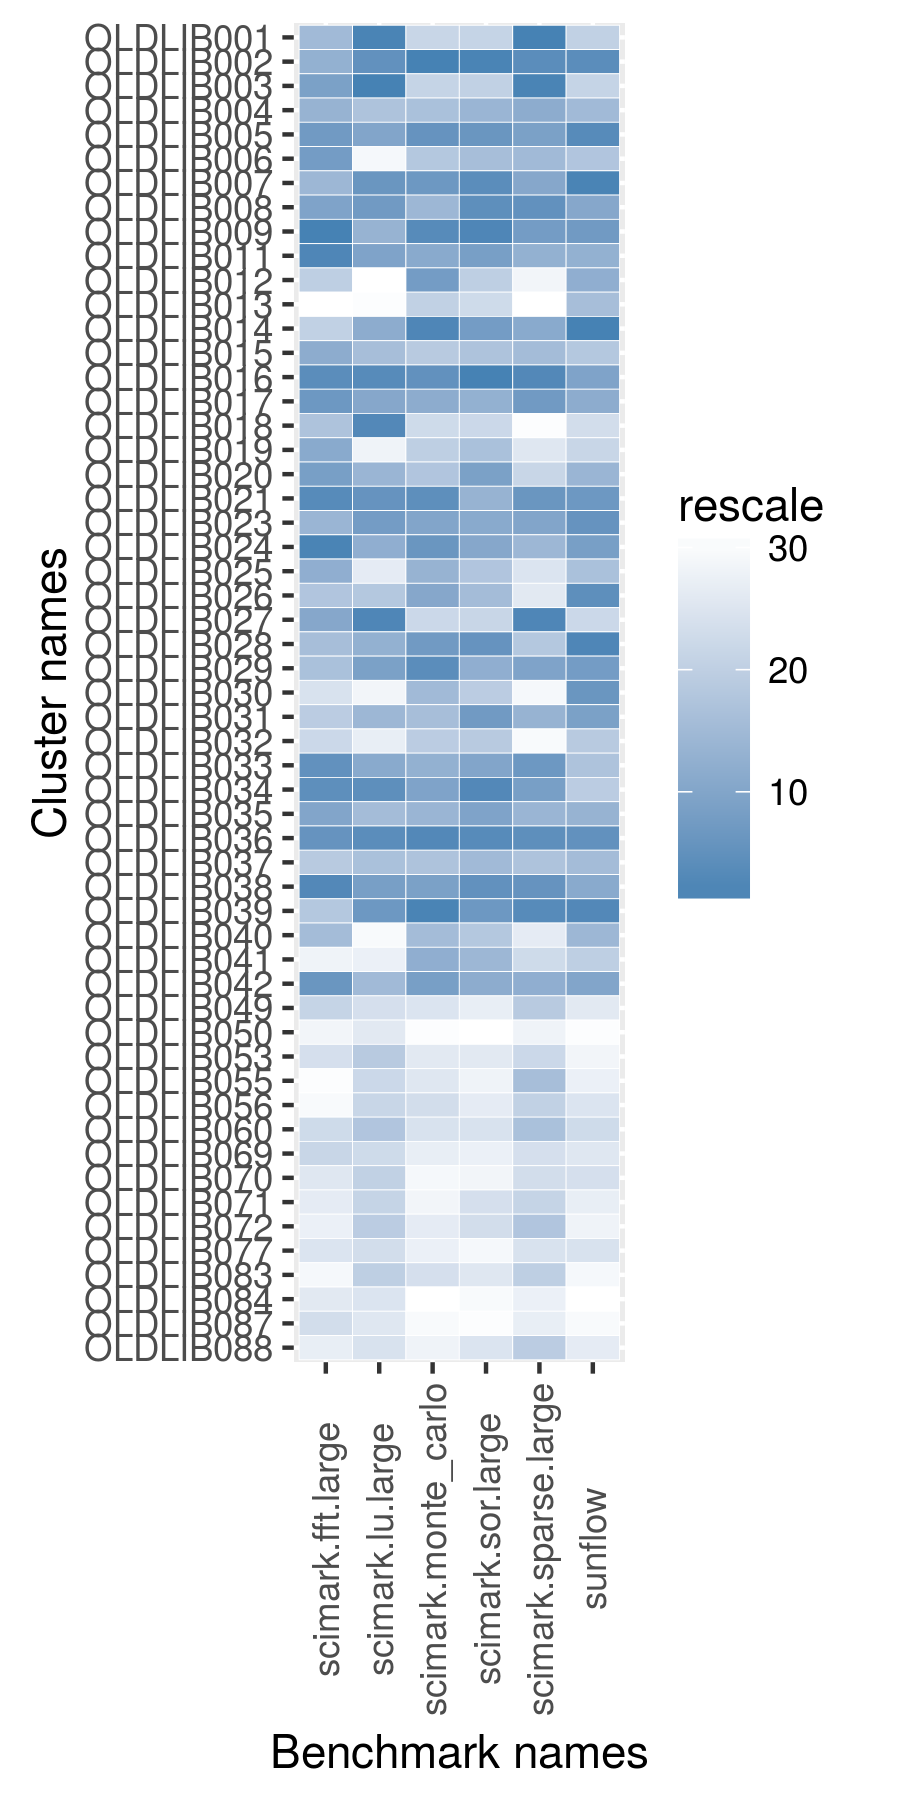

Source data for this figure (header and first rows):
name, scimark.fft.large, scimark.lu.large, scimark.monte_carlo, scimark.sor.large, scimark.sparse.large, sunflow
OLDLIB001, 45.09, 10.9, 53.16, 37.15, 33.14, 73.55
OLDLIB002, 45.23, 10.33, 76.28, 61.23, 31.47, 90.2
OLDLIB003, 46.3, 10.93, 53.19, 37.22, 32.96, 73.47
OLDLIB004, 45.21, 10.1, 72.12, 58.74, 30.86, 84.98
OLDLIB005, 46.97, 10.25, 75.67, 60.61, 31.21, 90.37
OLDLIB006, 46.64, 8.975, 71.69, 58.07, 30.56, 80.38
OLDLIB007, 45.15, 10.3, 75.6, 60.79, 31.11, 91.16
OLDLIB008, 46.3, 10.29, 73.46, 60.63, 31.42, 87.24
OLDLIB009, 48.78, 10.22, 75.8, 61.04, 31.25, 88.66
OLDLIB011, 47.89, 10.26, 74.39, 60.13, 30.81, 85.97
OLDLIB012, 43.75, 5.027, 75.43, 50.59, 29.35, 86.52
OLDLIB013, 31.11, 6.018, 55.48, 32.61, 18.18, 84.47
OLDLIB014, 43.58, 10.25, 76.14, 60.23, 31, 92.32
OLDLIB015, 45.25, 10.15, 71.07, 57.41, 30.46, 80.17
OLDLIB016, 47.77, 10.38, 75.7, 61.37, 31.58, 87.75
OLDLIB017, 47.1, 10.25, 74.18, 59.16, 31.26, 86.94
OLDLIB018, 44.65, 10.76, 49.08, 34.92, 24.4, 55.6
OLDLIB019, 45.25, 9.678, 66.41, 57.93, 29.92, 70.51
OLDLIB020, 46.45, 10.21, 72.05, 60.09, 30.22, 85.81
OLDLIB021, 47.78, 10.33, 75.71, 59.14, 31.34, 89.11
OLDLIB023, 45.19, 10.29, 74.81, 59.64, 31.15, 89.77
OLDLIB024, 47.94, 10.24, 75.65, 59.67, 30.56, 88.12
OLDLIB025, 45.25, 9.857, 73.51, 55.81, 30, 84.32
OLDLIB026, 44.44, 10.07, 74.51, 58.19, 29.91, 90.16
OLDLIB027, 45.53, 10.77, 52.33, 36.39, 32.89, 69.31
OLDLIB028, 44.91, 10.22, 75.54, 60.61, 30.38, 90.52
OLDLIB029, 44.73, 10.28, 75.76, 59.45, 31.16, 88.54
OLDLIB030, 41.17, 9.62, 73.46, 52.02, 28.75, 89.28
OLDLIB031, 44.23, 10.19, 72.25, 60.49, 30.79, 88.05
OLDLIB032, 42.05, 9.768, 68.24, 53.13, 28.46, 79.04
OLDLIB033, 47.66, 10.25, 73.68, 59.75, 31.28, 83.62
OLDLIB034, 47.7, 10.34, 74.83, 60.96, 31.25, 78.67
OLDLIB035, 45.74, 10.17, 73.48, 60.01, 30.7, 85.89
OLDLIB036, 47.4, 10.36, 75.98, 60.94, 31.45, 89.8
OLDLIB037, 44.38, 10.12, 72.11, 58.2, 30.4, 84.5
OLDLIB038, 47.86, 10.28, 75.1, 60.62, 31.37, 86.98
OLDLIB039, 44.44, 10.3, 76.22, 60.58, 31.54, 90.41
OLDLIB040, 44.99, 8.206, 72.43, 54.98, 29.82, 85.73
OLDLIB041, 40.18, 9.705, 73.92, 58.61, 30.16, 76.51
OLDLIB042, 47.21, 10.18, 75.22, 59.55, 30.85, 87.52
OLDLIB049, 43.05, 10.01, 39.44, 27.67, 30.38, 54.58
OLDLIB050, 39.98, 9.884, 36.82, 25.72, 29.58, 43.8
OLDLIB053, 41.65, 10.05, 39.41, 27.67, 30.16, 52.91
OLDLIB055, 38.93, 10.03, 39.42, 27.52, 30.44, 53.07
OLDLIB056, 39.66, 10.03, 39.53, 27.67, 30.33, 55.08
OLDLIB060, 41.92, 10.07, 39.45, 27.72, 30.41, 56.04
OLDLIB069, 42.3, 10.02, 39.38, 27.64, 30.04, 54.94
OLDLIB070, 41.05, 10.04, 38.02, 27.44, 30.13, 55.39
OLDLIB071, 40.62, 10.04, 39.21, 27.73, 30.27, 53.66
OLDLIB072, 40.51, 10.05, 39.41, 27.76, 30.39, 52.97
OLDLIB077, 41.16, 10.02, 39.28, 27.38, 30.01, 55.15
OLDLIB083, 39.8, 10.05, 39.52, 27.67, 30.34, 52.54
OLDLIB084, 40.72, 9.914, 36.04, 26.11, 29.6, 23.03
OLDLIB087, 41.73, 9.892, 36.86, 25.86, 29.68, 50.6
OLDLIB088, 40.58, 10, 39.25, 27.7, 30.35, 53.8
